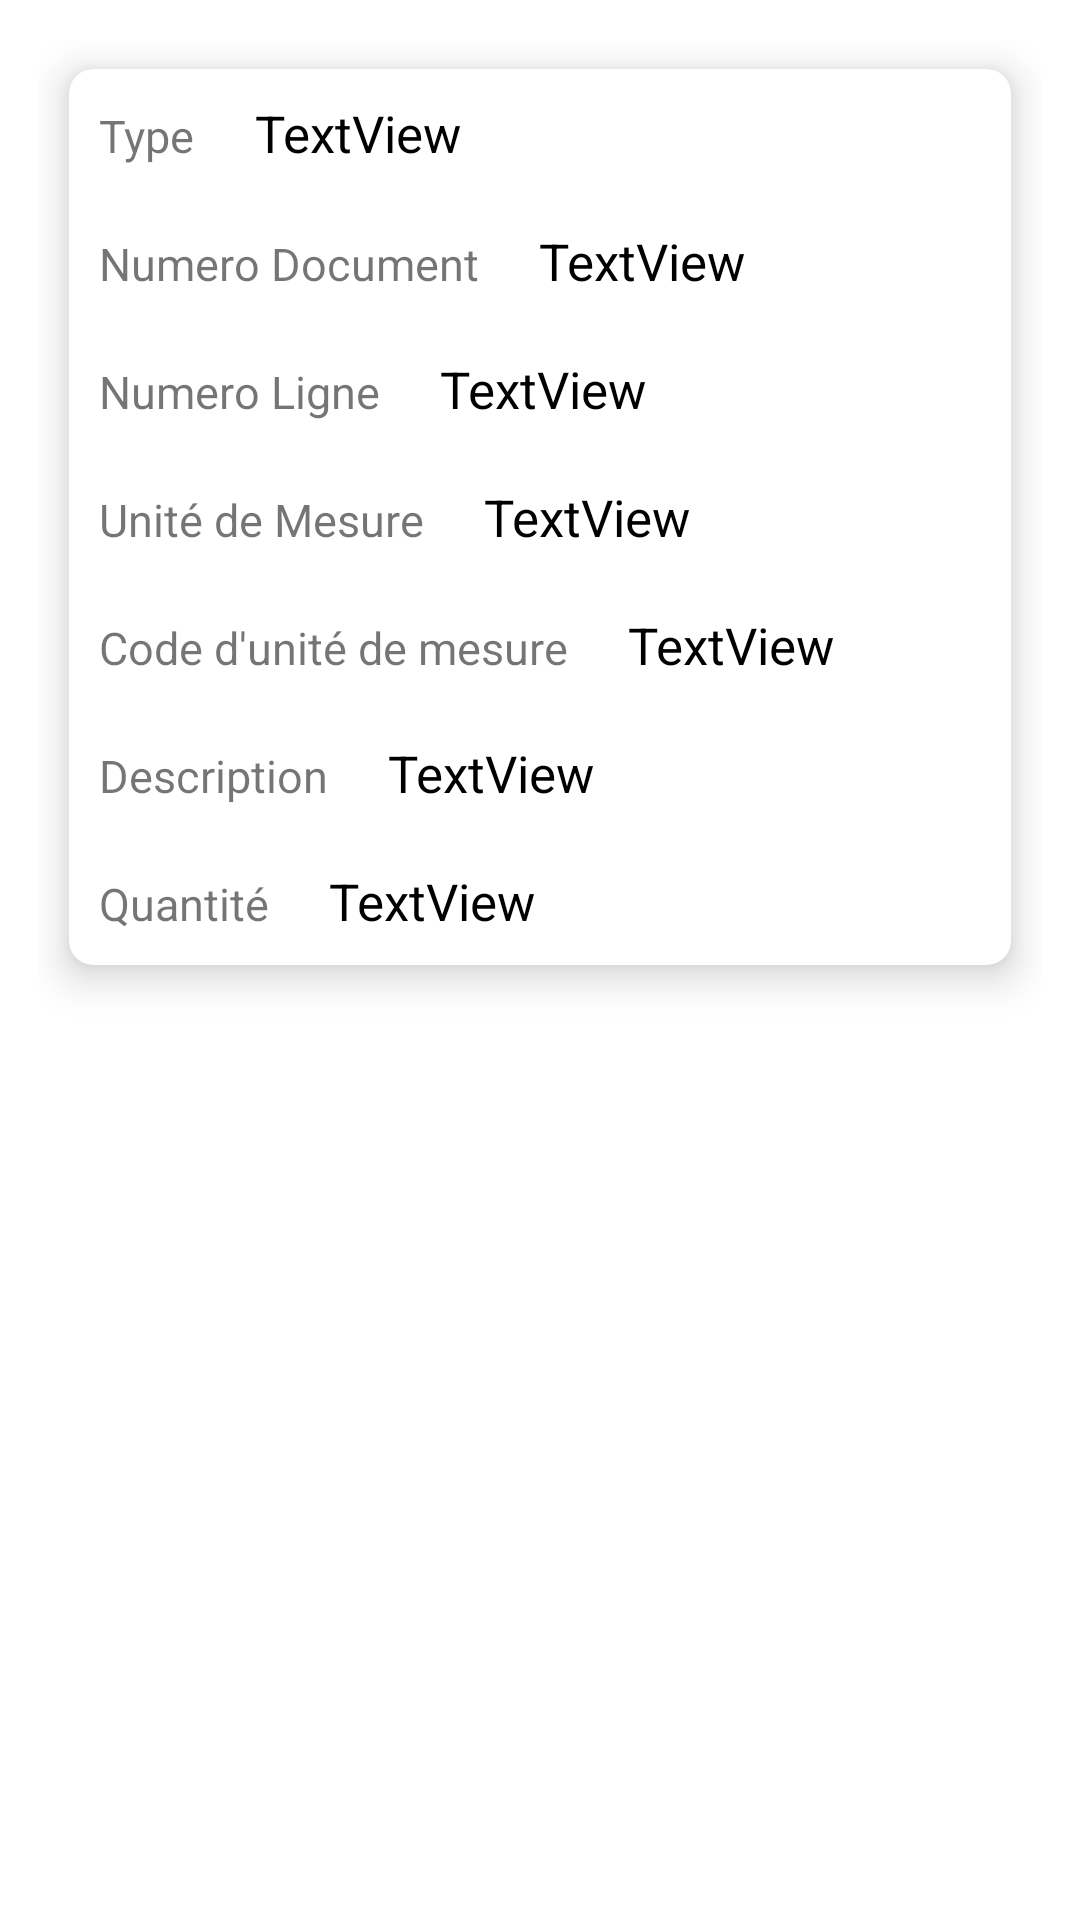

Reconstruct the res/layout file that produces this screen, plus the resources it refers to.
<!-- AndroidManifest.xml: application theme Theme.IndigoGestionStock -->
<!-- res/layout/recycler_view_purchase_line_list_item.xml -->
<?xml version="1.0" encoding="utf-8"?>
<LinearLayout xmlns:android="http://schemas.android.com/apk/res/android"
    xmlns:app="http://schemas.android.com/apk/res-auto"
    android:layout_width="match_parent"
    android:layout_height="wrap_content"
    android:layout_marginBottom="20dp"
    android:orientation="vertical"
    android:outlineAmbientShadowColor="#EDEEE0"
    android:padding="13dp">


    <androidx.cardview.widget.CardView
        android:layout_width="match_parent"
        android:layout_height="wrap_content"
        android:layout_margin="10dp"
        app:cardCornerRadius="8dp"
        app:cardElevation="8dp">

        <LinearLayout
            android:layout_width="match_parent"
            android:layout_height="match_parent"
            android:orientation="vertical">



            <LinearLayout
                android:layout_width="match_parent"
                android:layout_height="wrap_content"
                android:layout_margin="10dp"
                android:orientation="horizontal">

                <TextView
                    android:id="@+id/textView5"
                    android:layout_width="wrap_content"
                    android:layout_height="wrap_content"
                    android:text="Type"
                    android:textSize="15dp" />

                <TextView
                    android:id="@+id/Type"
                    android:layout_width="wrap_content"
                    android:layout_height="wrap_content"
                    android:layout_marginLeft="20dp"
                    android:text="TextView"
                    android:textColor="@color/black"
                    android:textSize="17dp" />
            </LinearLayout>

            <LinearLayout
                android:layout_width="match_parent"
                android:layout_height="wrap_content"
                android:layout_margin="10dp"
                android:orientation="horizontal">

                <TextView

                    android:layout_width="wrap_content"
                    android:layout_height="wrap_content"
                    android:text="Numero Document"
                    android:textSize="15dp" />

                <TextView
                    android:id="@+id/document_No"
                    android:layout_width="wrap_content"
                    android:layout_height="wrap_content"
                    android:layout_marginLeft="20dp"
                    android:text="TextView"
                    android:textColor="@color/black"
                    android:textSize="17dp" />
            </LinearLayout>
            <LinearLayout
                android:layout_width="match_parent"
                android:layout_height="wrap_content"
                android:layout_margin="10dp"
                android:orientation="horizontal">

                <TextView

                    android:layout_width="wrap_content"
                    android:layout_height="wrap_content"
                    android:text="Numero Ligne"
                    android:textSize="15dp" />

                <TextView
                    android:id="@+id/line_No"
                    android:layout_width="wrap_content"
                    android:layout_height="wrap_content"
                    android:layout_marginLeft="20dp"
                    android:text="TextView"
                    android:textColor="@color/black"
                    android:textSize="17dp" />
            </LinearLayout>
            <LinearLayout
                android:layout_width="match_parent"
                android:layout_height="wrap_content"
                android:layout_margin="10dp"
                android:orientation="horizontal">

                <TextView

                    android:layout_width="wrap_content"
                    android:layout_height="wrap_content"
                    android:text="Unité de Mesure"
                    android:textSize="15dp" />

                <TextView
                    android:id="@+id/unit_of_Measure"
                    android:layout_width="wrap_content"
                    android:layout_height="wrap_content"
                    android:layout_marginLeft="20dp"
                    android:text="TextView"
                    android:textColor="@color/black"
                    android:textSize="17dp" />
            </LinearLayout>
            <LinearLayout
                android:layout_width="match_parent"
                android:layout_height="wrap_content"
                android:layout_margin="10dp"
                android:orientation="horizontal">

                <TextView
                    android:id="@+id/textView4"
                    android:layout_width="wrap_content"
                    android:layout_height="wrap_content"
                    android:text="Code d'unité de mesure"
                    android:textSize="15dp" />

                <TextView
                    android:id="@+id/unitof_Measure_Code"
                    android:layout_width="wrap_content"
                    android:layout_height="wrap_content"
                    android:layout_marginLeft="20dp"
                    android:text="TextView"
                    android:textColor="@color/black"
                    android:textSize="17dp" />
            </LinearLayout>

            <LinearLayout
                android:layout_width="match_parent"
                android:layout_height="wrap_content"
                android:layout_margin="10dp"
                android:orientation="horizontal">

                <TextView

                    android:layout_width="wrap_content"
                    android:layout_height="wrap_content"
                    android:text="Description"
                    android:textSize="15dp" />

                <TextView
                    android:id="@+id/description"
                    android:layout_width="wrap_content"
                    android:layout_height="wrap_content"
                    android:layout_marginLeft="20dp"
                    android:text="TextView"
                    android:textColor="@color/black"
                    android:textSize="17dp" />
            </LinearLayout>
            <LinearLayout
                android:layout_width="match_parent"
                android:layout_height="wrap_content"
                android:layout_margin="10dp"
                android:orientation="horizontal">

                <TextView

                    android:layout_width="wrap_content"
                    android:layout_height="wrap_content"
                    android:text="Quantité"
                    android:textSize="15dp" />

                <TextView
                    android:id="@+id/quantité"
                    android:layout_width="wrap_content"
                    android:layout_height="wrap_content"
                    android:layout_marginLeft="20dp"
                    android:text="TextView"
                    android:textColor="@color/black"
                    android:textSize="17dp" />
            </LinearLayout>
        </LinearLayout>
    </androidx.cardview.widget.CardView>


</LinearLayout>
<!-- resources referenced by this layout -->
<resources>
  <style name="Theme.IndigoGestionStock" parent="Theme.MaterialComponents.DayNight.NoActionBar">
          
          <item name="colorPrimary">#1B52A9</item>
          <item name="colorPrimaryVariant">@color/purple_700</item>
          <item name="colorOnPrimary">@color/white</item>
          
          <item name="colorSecondary">@color/teal_200</item>
          <item name="colorSecondaryVariant">@color/teal_700</item>
          <item name="colorOnSecondary">@color/black</item>
          
          <item name="android:statusBarColor" tools:targetApi="l">?attr/colorPrimaryVariant</item>
          
      </style>
  <!-- not gathered from this repository: default colours our renderer supplied (Android Studio template values) -->
  <color name="purple_700">#FF3700B3</color>
  <color name="teal_200">#FF03DAC5</color>
  <color name="teal_700">#FF018786</color>
  <color name="black">#FF000000</color>
  <color name="white">#FFFFFFFF</color>
</resources>
